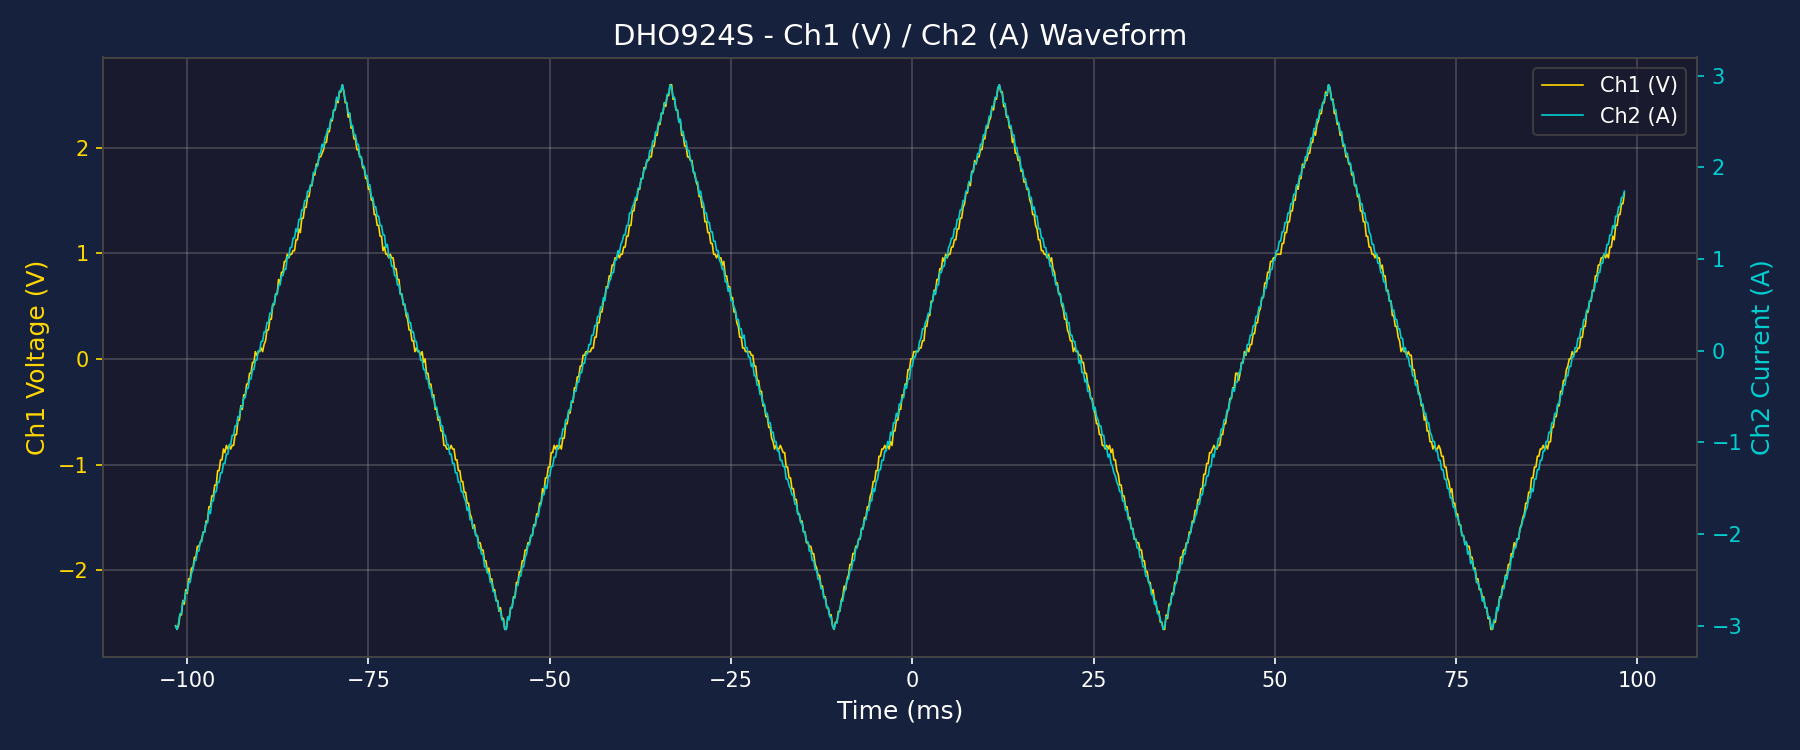

The data file committed next to this chart (first rows):
Time(s), Ch1(V), Ch2(A)
-1.015999999999999959e-01, -2.525841999999999921e+00, -3.003703999999999930e+00
-1.013999999999999901e-01, -2.559974999999999667e+00, -3.037836999999999676e+00
-1.011999999999999983e-01, -2.525841999999999921e+00, -2.969570999999999739e+00
-1.009999999999999926e-01, -2.423442999999999792e+00, -2.867171999999999610e+00
-1.008000000000000007e-01, -2.423442999999999792e+00, -2.867171999999999610e+00
-1.005999999999999950e-01, -2.286910999999999916e+00, -2.730639999999999734e+00
-1.003999999999999893e-01, -2.321043999999999663e+00, -2.730639999999999734e+00
-1.001999999999999974e-01, -2.184511999999999787e+00, -2.628240999999999605e+00
-9.999999999999999167e-02, -2.218644999999999978e+00, -2.628240999999999605e+00
-9.979999999999999982e-02, -2.082112999999999658e+00, -2.525841999999999921e+00
-9.959999999999999409e-02, -2.082112999999999658e+00, -2.525841999999999921e+00
-9.940000000000000224e-02, -1.979713999999999752e+00, -2.423442999999999792e+00
-9.919999999999999651e-02, -1.979713999999999752e+00, -2.389309999999999601e+00
-9.899999999999999079e-02, -1.877314999999999845e+00, -2.286910999999999916e+00
-9.879999999999999893e-02, -1.877314999999999845e+00, -2.286910999999999916e+00
-9.859999999999999321e-02, -1.774915999999999716e+00, -2.184511999999999787e+00
-9.840000000000000135e-02, -1.774915999999999716e+00, -2.184511999999999787e+00
-9.819999999999999563e-02, -1.740782999999999747e+00, -2.082112999999999658e+00
-9.799999999999998990e-02, -1.706649999999999778e+00, -2.082112999999999658e+00
-9.779999999999999805e-02, -1.638383999999999840e+00, -1.979713999999999752e+00
-9.759999999999999232e-02, -1.638383999999999840e+00, -1.979713999999999752e+00
-9.740000000000000047e-02, -1.535984999999999934e+00, -1.877314999999999845e+00
-9.719999999999999474e-02, -1.535984999999999934e+00, -1.877314999999999845e+00
-9.700000000000000289e-02, -1.399452999999999836e+00, -1.740782999999999747e+00
-9.679999999999999716e-02, -1.399452999999999836e+00, -1.774915999999999716e+00
-9.659999999999999143e-02, -1.297053999999999929e+00, -1.638383999999999840e+00
-9.639999999999999958e-02, -1.297053999999999929e+00, -1.638383999999999840e+00
-9.619999999999999385e-02, -1.194654999999999800e+00, -1.535984999999999934e+00
-9.600000000000000200e-02, -1.194654999999999800e+00, -1.535984999999999934e+00
-9.579999999999999627e-02, -1.058122999999999925e+00, -1.433585999999999805e+00
-9.559999999999999054e-02, -1.058122999999999925e+00, -1.433585999999999805e+00
-9.539999999999999869e-02, -9.557239999999999069e-01, -1.331186999999999898e+00
-9.519999999999999296e-02, -9.557239999999999069e-01, -1.331186999999999898e+00
-9.500000000000000111e-02, -8.533249999999998892e-01, -1.228787999999999769e+00
-9.479999999999999538e-02, -8.874579999999998581e-01, -1.228787999999999769e+00
-9.459999999999998965e-02, -8.191919999999999202e-01, -1.126388999999999863e+00
-9.439999999999999780e-02, -8.533249999999998892e-01, -1.126388999999999863e+00
-9.419999999999999207e-02, -8.191919999999999202e-01, -1.023989999999999956e+00
-9.400000000000000022e-02, -8.533249999999998892e-01, -1.023989999999999956e+00
-9.379999999999999449e-02, -8.191919999999999202e-01, -9.215909999999999380e-01
-9.359999999999998876e-02, -8.191919999999999202e-01, -9.215909999999999380e-01
-9.339999999999999691e-02, -7.167929999999999024e-01, -8.191919999999999202e-01
-9.319999999999999118e-02, -7.167929999999999024e-01, -8.191919999999999202e-01
-9.299999999999999933e-02, -5.802609999999999157e-01, -7.167929999999999024e-01
-9.279999999999999361e-02, -5.802609999999999157e-01, -7.167929999999999024e-01
-9.259999999999998788e-02, -4.437289999999999290e-01, -6.143939999999998847e-01
-9.239999999999999603e-02, -4.778619999999999535e-01, -6.143939999999998847e-01
-9.219999999999999030e-02, -3.413299999999999668e-01, -5.119949999999999779e-01
-9.199999999999999845e-02, -3.413299999999999668e-01, -5.119949999999999779e-01
-9.179999999999999272e-02, -2.389309999999999767e-01, -4.095959999999999601e-01
-9.160000000000000087e-02, -2.389309999999999767e-01, -4.095959999999999601e-01
-9.139999999999999514e-02, -1.365319999999999867e-01, -3.071969999999999423e-01
-9.119999999999998941e-02, -1.365319999999999867e-01, -3.071969999999999423e-01
-9.099999999999999756e-02, -3.413299999999999668e-02, -2.047979999999999801e-01
-9.079999999999999183e-02, -3.413299999999999668e-02, -2.047979999999999801e-01
-9.059999999999999998e-02, 6.826599999999999335e-02, -1.023989999999999900e-01
-9.039999999999999425e-02, 3.413299999999999668e-02, -1.023989999999999900e-01
-9.020000000000000240e-02, 6.826599999999999335e-02, 0.000000000000000000e+00
-8.999999999999999667e-02, 6.826599999999999335e-02, 0.000000000000000000e+00
-8.979999999999999094e-02, 1.023989999999999900e-01, 1.023989999999999900e-01
... 940 more rows
